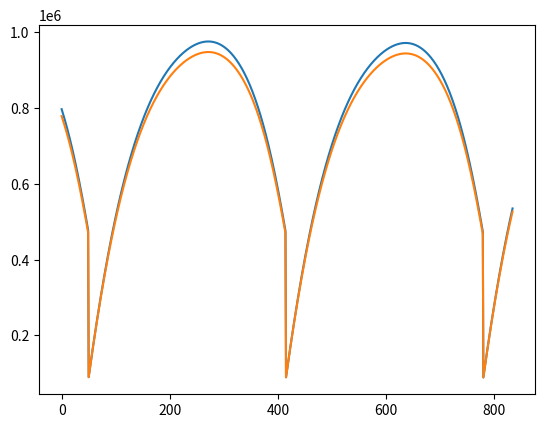

Reproduce this figure in Python.
# -------------------------------------------------------------------------------------------------------------------
# SolarSimulation : Solar farm model simulator
# -------------------------------------------------------------------------------------------------------------------
# Author: Darren O'Neill
# Author: Jarrad Raumati
# Date: 20/09/2013
#
# This script simulates a solar farm to obtain the effeciency of a given
# location

# Input Variables--------------------------------------------------------#
import math
import matplotlib.pyplot as plt
import numpy
import time
from datetime import *

#start = time.time()

def calc_length2(lat1, lon1, lat2, lon2):
    R = 6371 # radius of the earth (km)
    dlat = math.radians(lat2 - lat1) # latitude difference in radians
    dlon = math.radians(lon2 - lon1) # longitude difference in radians
    
    latAverage = math.radians( (lat1+lat2) / 2 ) # average latitude in radians
    length = R * math.sqrt((dlat)**2 + (math.cos(latAverage) * dlon) **2) # formula of linear distance between points
    return length

def calc_optimumAngle(directIrr, siteLat):

    testAngle = [x * 0.1 for x in range(0, 90)]  # [0:0.1:90] specifices angle between 0 and 90 degrees
    angleLength = len(testAngle) # length of test angle array
    
    meanIrr = list(range(angleLength)) # init array for length for mean irradiance

    # iterates through each angle and calculates the mean irradiance for that year
    for i in range(angleLength):
        yearlyIrradiance = []

        for j in range(365):
            # This simulates a year of how much irradiance is incident on a panel surface.
            
            # arbitary angle that is used for calculating the irradiance
            argRadians = math.radians(360/365*(284 + j))
            # same as above for the next 3 lines
            a = 90 - siteLat + 23.45 * math.sin(argRadians)
            argRadians_1 = math.radians(a + testAngle[i])
            argRadians_2 = math.radians(a)

            # Calculates the irradiance on the panel for a day
            yearlyIrradiance.append(directIrr[j] * math.sin(argRadians_1) / math.sin(argRadians_2))
        
        # Take the mean irradiance and stores within an array
        meanIrr[i] = numpy.mean(yearlyIrradiance)
    
    # Takes the angle with the highest average irradiance
    ind = meanIrr.index(max(meanIrr))

    #the optimum angle for solar panel
    opAngle = testAngle[ind]

    return opAngle


def calc_resistance(mat, temp, diameter, length):
    ''' Calculates the resistance of a cable given the material, ambient temperature, diameter and length. '''

    # uses base temperature of 20 degrees celcius and corrects for the ambient temperature.
    if mat == 'Cu': # resistivity for copper
        p = 1.68e-8*(1 + 0.00362*(temp-20))
    elif mat == 'Al': # aluminimum
        p = 2.82e-8*(1 + 0.0039*(temp-20))
    
    # area of the cable
    area = math.pi / 4*(diameter*1e-3)**2

    resistance = p*length/area
    return resistance



# -------------------------------------------------------------------------------------------------------------------
# SOLAR PANELS
# -------------------------------------------------------------------------------------------------------------------

# Deprecated variables
panelVoltage = 30.5 # Voltage of the panel at maximum power point
panelEff = 0.15 # Solar panel efficiency (typically 15-18 #)
panelDegRate = 0.4 # Rate at which the solar panel degradates (# per year)
panelArea = 1.63 # Panel area (m^2)


# Financial
panelCost = 50 # Cost of the single panel
panelDepRate = 20 # Panel depreciation rate (# per year)


class PVPanel(object):
    ''' Class to store information relating to a solar PV panel '''
    def __init__(self, voltage, efficiency, degradationRate, area):
        ''' Initialise a PV panel object '''
        self.voltage = voltage                  # Panel rated voltage (V)
        self.efficiency = efficiency            # Panel rated efficiency (%)
        self.degradationRate = degradationRate  # Panel asset degradation rate (%)
        self.area = area                        # Panel surface area (m^2)

    def getVoltage(self):
        ''' Return the panel voltage '''
        return self.voltage

    def setVoltage(self, voltage):
        ''' Set the panel voltage '''
        self.voltage = voltage

    def getEfficiency(self):
        ''' Return the panel efficiency '''
        return self.efficiency

    def setEfficiency(self, efficiency):
        ''' Set the panel efficiency '''
        self.efficiency = efficiency

    def getDegradationRate(self):
        ''' Return the panel asset degradation rate '''
        return self.degradationRate

    def setDegradationRate(self, degradationRate):
        ''' Set the asset degradation rate '''
        self.degradationRate = degradationRate

    def getArea(self):
        ''' Return the panel surface area '''
        return self.area

    def setArea(self):
        ''' Set the panel surface area '''
        self.area = area

# -------------------------------------------------------------------------------------------------------------------
# SOLAR MODULE
# -------------------------------------------------------------------------------------------------------------------

# Deprecated variables
moduleNum = 20 # Number of solar panels in a module
solarVoltage = panelVoltage * moduleNum

class PVModule(object):
    ''' Class to store information relating to a solar PV module. A module contains PV panels '''
    def __init__(self, panelType, panelNum):
        ''' Initialise a PV module object '''
        self.panelType = panelType      # Type of panel within the module
        self.panelNum = panelNum        # Number of panels within the module
        self.voltage = None             # Total voltage of the module (panels connected in series)
        self.__calculateModuleVoltage()

    def __calculateModuleVoltage(self):
        ''' Calculate the total voltage of the module '''
        self.voltage = self.panelType.getVoltage() * self.panelNum        

    def setPanelType(self, panelType):
        ''' Set the panel type within a module '''
        self.panelType = panelType
        self.__calculateModuleVoltage()

    def getPanelType(self):
        ''' Return the panel object within the module '''
        return self.panelType

    def setPanelNum(self, panelNum):
        ''' Set the number of panels within a module '''
        self.panelNum = panelNum
        self.__calculateModuleVoltage

    def getVoltage(self):
        ''' Return the module voltage '''
        return self.voltage

# -------------------------------------------------------------------------------------------------------------------
# SOLAR ARRAY
# -------------------------------------------------------------------------------------------------------------------

# Deprecated variables
arrayModuleNum = 7 # Number of modules that make up an array (modlues are in parrallel)
arrayAngle = 45 # Angle from panel to horizontal
useOptimumAngle = 1

class PVArray(object):
    ''' Class to store the information relating to a PV array. An array contains PV modules '''
    def __init__(self, moduleType, moduleNum, arrayAngle):
        ''' Initialise a PV array object '''
        self.moduleType = moduleType    # Type of module within the array
        self.moduleNum = moduleNum      # Number of modules in the array in parallel connection
        self.angle = arrayAngle         # Angle of the PV panels
        self.voltage = None             # Array voltage
        self.__CalculateArrayVoltage

    def __CalculateArrayVoltage(self):
        ''' Calculates the total voltage of the PV array '''
        self.voltage = self.moduleType.getVoltage()

    def getModuleType(self):
        ''' Return the module type within the array '''
        return self.moduleType

    def setModuleType(self, moduleType):
        ''' Set the module type within the array '''
        self.moduleType = moduleType
        self.__CalculateArrayVoltage

    def getModuleNum(self):
        ''' return the number of modules within the array '''
        return self.moduleNum

    def setModuleNum(self, moduleNum):
        ''' Set the number of modules within the array '''
        self.moduleNum = moduleNum

    def getVoltage(self):
        ''' Return the voltage of the array '''
        return self.voltage

    def getAngle(self):
        ''' Return the angle of the PV panels '''
        return self.angle

    def setAngle(self, angle):
        ''' Set the angle of the panels within the array '''
        self.angle = angle
# -------------------------------------------------------------------------------------------------------------------
# MATERIAL
# -------------------------------------------------------------------------------------------------------------------

class Material(object):
    ''' Class object for a material '''
    def __init__(self, name, resistivity, tempCoefficient):
        ''' Initialise a material object '''
        self.name = name
        self.resistivity = resistivity
        self.tempCoefficient = tempCoefficient

    def getResistivity(self):
        ''' Return the resistivity of the material '''
        return self.resistivity

    def setResistivity(self, resistivity):
        ''' Sets the resistivity of the material '''
        self.resistivity = resistivity

# -------------------------------------------------------------------------------------------------------------------
# DC CABLE
# -------------------------------------------------------------------------------------------------------------------

# Deprecated variables
DCdiameter = 20 # DC cable diameter in mm
DCcableMaterial = 'Cu' # DC cable conductor material
DCcableLength = 100 # DC cable length in meters

# Financial
DCcostPerMeter = 100 # Cost of DC cable per meter
DCDepRate = 6 # DC cable depreciation rate (# per year)

class DCCable(object):
    ''' Class to store the information relating to the DC cable between the PV array and the inverter '''
    def __init__(self, diameter, material, length):
        ''' Initialise a DC cable object '''
        self.diameter = diameter    # Diameter of the cable (mm)
        self.material = material    # Material of the conductor within the cable (e.g. Cu, Al)
        self.length = length        # Length of the total amount of cable

    def getDiameter(self):
        ''' Return the cable diameter '''
        return self.diameter

    def setDiameter(self, diameter):
        ''' Set the cable diameter '''
        self.diameter = diameter

    def getMaterial(self):
        ''' Return the cable material '''
        return self.material

    def setMaterial(self, material):
        ''' Set the material of the cable '''
        self.material = material

    def getLength(self):
        ''' Return the length of the cable '''
        return self.length

    def setLength(self, length):
        ''' Set the length of the cable '''
        self.length = length

# -------------------------------------------------------------------------------------------------------------------
# INVERTER
# -------------------------------------------------------------------------------------------------------------------

# Deprecated variables
InvPowerFactor = 0.95 # Power factor of the output of the inverter
InvEff = 0.85 # Inverter effeciency (typicall loss 4-15 #)
InvOutVolt = 400 # Output voltage of the inverter (line to line)

# # Financial
InvCost = 10000 # Cost of the inverter/s
InvDepRate = 7 # Inverter depreciation rate (# per year)

class Inverter(object):
    ''' Class to store the information relating to the Inverter '''
    def __init__(self, powerFactor, efficiency, voltage, cost, depRate):
        '''Initialise an inverter object '''
        self.powerFactor = powerFactor  # Power factor of the inverter
        self.efficiency = efficiency    # Efficiency of the inverter
        self.voltage = voltage          # Output voltage of the inverter to the transformer

        self.cost = cost
        self.depRate = depRate

    def getPowerFactor(self):
        ''' Return the power factor '''
        return self.powerFactor

    def setPowerFactor(self, powerFactor):
        ''' Set the power factor of the inverter '''
        self.powerFactor = powerFactor

    def getEfficiency(self):
        ''' Return the efficiency of the inverter '''
        return self.efficiency

    def setEfficiency(self, efficiency):
        ''' Set the efficiency of the inverter '''
        self.efficiency = efficiency

    def getVoltage(self):
        ''' Return the output voltage of the inverter '''
        return self.voltage

    def setVoltage(self, voltage):
        ''' Set the output voltage of the inverter '''
        self.voltage = voltage

# -------------------------------------------------------------------------------------------------------------------
# Inv-Tx Lines (AC1 Cables)
# -------------------------------------------------------------------------------------------------------------------

# Deprecated variables
AC1Diameter = 6 # Inv-Tx line cable diameter
AC1Material = 'Al' # Inv-Tx cable material
AC1Length = 100 # Length of the Inv-Tx cable

# Financial
AC1Cost = 100 # Cost of cable per meter
AC1DepRate = 6 # Inv-Tx cable depreciation rate (# per year)

class AC1Cable(object):
    ''' Class that stores the information relating to the AC cable between the inverter and the transformer '''
    def __init__(self, diameter, material, length):
        ''' Initialise the AC cable object '''
        self.diameter = diameter
        self.material = material
        self.length = length

    def getDiameter(self):
        ''' Return the cable diameter '''
        return self.diameter

    def setDiameter(self, diameter):
        ''' Set the cable diameter '''
        self.diameter = diameter

    def getMaterial(self):
        ''' Return the cable material '''
        return self.material

    def setMaterial(self, material):
        ''' Set the material of the cable '''
        self.material = material

    def getLength(self):
        ''' Return the length of the cable '''
        return self.length

    def setLength(self, length):
        ''' Set the length of the cable '''
        self.length = length

# -------------------------------------------------------------------------------------------------------------------
# TRANSFORMER
# -------------------------------------------------------------------------------------------------------------------

# Deprecated variables
TxOutVolt = 11e3 # Transformer secondary voltage
TxEff = 0.95 # Transformer efficiency
TxRating = 3 # MVA rating

# Financial
TxCost = 1000000 # Cost of the transformer
TxDepRate = 6 # Transformer depreciation rate (# per year)
TxScrap = 30000 # Transformer scrap value

class Transformer(object):
    ''' Class that stores the information relating to a transformer '''
    def __init__(self, voltage, efficiency, VARating):
        ''' Initialise the transformer object '''
        self.voltage = voltage
        self.efficiency = efficiency
        self.VARating = VARating

    def getVoltage(self):
        ''' Return the high voltage side of the transformer '''
        return self.voltage

    def setVoltage(self, voltage):
        ''' Set the high voltage side of the transformer '''
        self.voltage = voltage

    def getEfficiency(self):
        ''' Return the efficiency of the transformer '''
        return self.efficiency

    def setEfficiency(self, efficiency):
        ''' Set the efficiency of the transformer '''
        self.efficiency = efficiency

    def getVARating(self):
        ''' Return the rating of the transformer (MVA) '''
        return self.VARating

    def setVARating(self, VARating):
        ''' Set the rating of the transformer (MVA) '''
        self.VARating = VARating

# -------------------------------------------------------------------------------------------------------------------
# GEP LINES
# -------------------------------------------------------------------------------------------------------------------

# Deprecated variables
AC2StrandNum = 5 # Number of strands in ACC or ACSR cable
AC2StrandDiameter = 2 # Strand diameter in mm
AC2Material = 'Al' # Strand material
specifyLength = 0
AC2Length = 0

# Financial
AC2Cost = 100 # Cost of SINGLE cable per meter
TranLineCost = 1000 # Cost of building the transmission line per kilometer
AC2DepRate = 6 # Depreciation rate of the GXP line (# per year)

class GEPLine(object):
    ''' Class that stores the information relating the transmission line between the solar farm and the grid entry
    point '''
    def __init__(self, strandNum, diameter, material, length, latitude, longitude):
        ''' Initialise the GEP object '''
        self.strandNum = strandNum
        self.diameter = diameter
        self.material = material
        self.length = length
        self.latitude = latitude
        self.longitude = longitude

    def getStrandNum(self):
        ''' Return the number of strands in ACC or ACSR cable '''
        return self.strandNum

    def setStrandNum(self, strandNum):
        ''' Set the number of strands in ACC or ACSR cable '''
        self.strandNum = strandNum

    def getDiameter(self):
        ''' Return the strand diameter '''
        return self.diameter

    def setDiameter(self, diameter):
        ''' Set the diameter of the strand (mm) '''
        self.diameter = diameter

    def getMaterial(self):
        ''' Return the strand material '''
        return self.material

    def setMaterial(self, material):
        ''' Set the material of the strand '''
        self.material = material

    def getLength(self):
        ''' Return the length of the strand '''
        return self.length

    def setLength(self, length):
        ''' Set the strand length '''
        self.length = length

    def getLatitude(self):
        ''' Return the latitude of the GEP '''
        return self.latitude

    def setLatitude(self, latitude):
        ''' Set the latitude of the GEP '''
        self.latitude = latitude

    def getLongitude(self):
        ''' Return the longitude of the GEP '''
        return self.longitude

    def setLongitude(self, longitude):
        ''' Set the longitude of the GEP '''
        self.longitude = longitude

# -------------------------------------------------------------------------------------------------------------------
# SITE PARAMETERS
# -------------------------------------------------------------------------------------------------------------------

# Deprecated variables
numTx = 3 # Number of transfromers
numArrays = 30 # Number of solar arrays
numCircuitBreakers = 15 # Number of circuit breakers
numInverters = 10 # Number of inverters

siteLat = 27.67 # Site latitude
siteLon = 85.42 # Site longitude
GXPLat = 27.70 # GXP latitude
GXPLon = 85.32 # GXP longitude

temp = []
irradiance = [] # Average solar irradiance perpendicular to the ground in W/m^2
sunlightHours = [] # Number of sunlight hours per day (could turn into a function)

# see pysolar for irradiance and temperature
for i in range(365):
    temp.append((-0.0005 * i**2) + (0.2138 * i) + 2.1976)
    irradiance.append((-0.021* i**2) + (8.5246 * i) + 74.471) # Formula calculated from data in source
    sunlightHours.append((-5e-11 * i**5) + (4e-8 * i**4) + (-1e-5 * i**3) + (6e-4 * i**2) + (2.99e-2 * i) + 6.0658)


siteArea = 1 # Site area in km^2

# Financial
breakerCost = 10000 # Cost of each circuit breakers
breakerDepRate = 6 # Circuit breaker depreciation rate (# per year)
landPrice = 100000 # Cost per km^2 of land
landAppRate = 3 # Land appreciation rate (# per year)

class CircuitBreaker(object):
    ''' Class for storing information relating to a  circuit breaker '''
    def __init__(self, cost, depRate):
        ''' Initialise the circuit breaker class object '''
        self.cost = cost
        self.depRate = depRate

    def getCost(self):
        ''' Return the cost of a circuit breaker '''
        return self.cost

    def setCost(self, cost):
        ''' Set the cost of the circuit breaker '''
        self.cost = cost

    def getDepRate(self):
        ''' Return the depreciation rate of the circuit breaker '''
        return self.depRate

    def setDepRate(self, depRate):
        ''' Set the depreciation rate of the circuit breaker '''
        self.depRate = depRate

class Site(object):
    ''' Class that stores the information relating to the solar farm site '''
    def __init__(self, transformer, transformerNum, array, arrayNum, circuitBreaker, circuitBreakerNum, inverter,
        inverterNum, latitude, longitude, temperature, irradiance, sunlightHours, landPrice, landAppRate):
        ''' Initialise the solar farm site object '''
        self.transformer = transformer
        self.transformerNum = transformerNum
        self.array = array
        self.arrayNum = arrayNum
        self.circuitBreaker = circuitBreaker
        self.circuitBreakerNum = circuitBreakerNum
        self.inverter = inverter
        self.inverterNum = inverterNum
        self.latitude = latitude
        self.longitude = longitude
        self.temperature = temperature
        self.irradiance = irradiance
        self.sunlightHours = sunlightHours
        self.landPrice = landPrice
        self.landAppRate = landAppRate

    def getTransformer(self):
        ''' Return the transformer used within the site '''
        return self.transformer

    def setTransformer(self, transformer):
        ''' Set the transformer type used within the site '''
        self.transformer = transformer

    def getTransformerNum(self):
        ''' Return the number of transformers within the site '''
        return self.transformerNum

    def setTransformerNum(self):
        ''' Set the number of transformers within the site '''
        self.transformerNum = transformerNum

    def getArray(self):
        ''' Return the array type used within the site '''
        return self.array

    def setArray(self, array):
        ''' Set the array type used within the site '''
        self.array = array

    def getArrayNum(self, array):
        ''' Return the number of arrays within the site '''
        return self.arrayNum

    def setArrayNum(self, arrayNum):
        ''' Set the number of arrays within the site '''
        self.arrayNum = arrayNum

    def getCircuitBreaker(self):
        ''' Return the circuit breaker type '''
        self.circuitBreaker

    def setCircuitBreaker(self, circuitBreaker):
        ''' Set the circuit breaker type '''
        self.circuitBreaker = circuitBreaker

    def getCircuitBreakerNum(self):
        ''' Return the number of circuit breakers within the site '''
        return self.circuitBreakerNum

    def setCircuitBreakerNum(self, circuitBreakerNum):
        ''' Set the number of circuit beakers within the site '''
        self.circuitBreakerNum = circuitBreakerNum

    def getInverter(self):
        ''' Return the inverter type '''
        return self.Inverter

    def setInverter(self, inverter):
        ''' Set the inverter type '''
        self.Inverter = inverter

    def getInverterNum(self):
        ''' Return the number of inverters '''
        return self.inverterNum

    def setInverterNum(self, inverterNum):
        ''' Set the number of inverters '''
        self.inverterNum = inverterNum

    def getLatitude(self):
        ''' Return the latitude of the site '''
        return self.latitude

    def setLatitude(self, latitude):
        ''' Set the latitude of the site '''
        self.latitude = latitude

    def getLongitude(self):
        ''' Return the longitude of the site '''
        return self.longitude

    def setLongitude(self, longitude):
        ''' Set the longitude of the site '''
        self.longitude = longitude

    def getTemperature(self):
        ''' Return the temperature of the site '''
        return self.temperature

    def setTemperature(self, temperature):
        ''' Set the temperature of the site '''
        self.temperature = temperature

    def getIrradiance(self):
        ''' Return the irradiance of the site '''
        return self.irradiance

    def setIrradiance(self, irradiance):
        ''' Set the irradiance of the site '''
        self.irradiance = irradiance

    def getSunlightHours(self):
        ''' Return the sunlight hours of the site '''
        return self.sunlightHours

    def setSunlightHours(self, sunlightHours):
        ''' Set the sunlight hours of the site '''
        self.sunlightHours = sunlightHours

# -------------------------------------------------------------------------------------------------------------------
# MISC FINANCIAL
# -------------------------------------------------------------------------------------------------------------------

# Deprecated variables
maintainceBudget = 100000 # Maintaince budget per year
labourCosts = 500000      # Intial labour costs to build site
miscCapitalCosts = 500000 # Misc initial capital costs
miscDepRate = 8           # Misc depreciation rate (# per year)
buyBackRate = 0.25        # Selling rate of power ($/kWh)

# -------------------------------------------------------------------------------------------------------------------
# SIMULATION DETAILS
# -------------------------------------------------------------------------------------------------------------------

findPayBack = 0 # Find the payback period

startDay = 13
startMonth = 'November'
startYear = 2013

endDay = 28
endMonth = 'February'
endYear = 2016

months = {'January' : 0, 'February' : 28, 'March' : 59, 'April': 89, 'May': 120, 
          'June' : 150 , 'July': 181, 'August': 212, 'September': 242, 'October': 273, 
          'November':303, 'December':334}
# daysMonths = [0, 28, 59, 89, 120, 150, 181, 212, 242, 273, 303, 334];
# bindex = find(ismember(months, startMonth));
# dindex = find(ismember(months, endMonth));

beginDay = startDay + months[startMonth] #daysMonths(bindex);

if findPayBack == 0:
    simLength = 365 * (endYear - startYear - 1) + (365 - beginDay) + months[endMonth]+ endDay
else:
    simLength = 50 * 365

class GMT(datetime):
    '''docstring for GMT'''
    def __init__(self, start, finish):
        ''' The start and finish variables are tuples containing the year, month and day (in that order) '''
        self.start = date(start[0], start[1], start[2])
        self.finish = date(finish[0], finish[1], finish[2])
        self.days = start - finish
        self.dates = [self.start - datetime.timedelta(days=self.days) for self.days in range(0,numdays)]

    def getStartDate(self):
        return self.start

    def setStartDate(self, date):
        self.start = date

    def getFinishDate(self):
        return self.finish

    def setFinishDate(self, date):
        self.finish = date
        

# -------------------------------------------------------------------------------------------------------------------


if specifyLength == 0:
    AC2Length = calc_length2(siteLat, siteLon, GXPLat, GXPLon)


# Solar Panel calcs

# Working the irradiance on the panel as a function of the day
optimumAngle = calc_optimumAngle(irradiance, siteLat)

panelIrr = []

if useOptimumAngle == 1:
    usedAngle = optimumAngle
else:
    usedAngle = arrayAngle

for i in range(365):
    argRadians = math.radians(360/365*(284 + i))
    a = 90 - siteLat + 23.45 * math.sin(argRadians)

    argRadians_1 = math.radians(a + usedAngle)
    argRadians_2 = math.radians(a)
    panelIrr.append(irradiance[i] * math.sin(argRadians_1) / math.sin(argRadians_2))


# plot(panelIrr)

# Initialise data arrays

solarOutput = list(range(simLength))
DCoutput = list(range(simLength))
invOutput = list(range(simLength))
AC1Output = list(range(simLength))
TxOut = list(range(simLength))
AC2Output = list(range(simLength))
totalEffeciency = list(range(simLength))
elecEff = list(range(simLength))
energyOutput = list(range(simLength))

capitalWorth = list(range(50))


day = beginDay - 1
days = list(range(simLength))
year = 0
numPanels = moduleNum*arrayModuleNum*numArrays        
totalArea = panelArea*numPanels

for i in range(simLength):
    
    days[i] = day + 1 
    
    #---------------------Power/Energy Analysis---------------------------#    
    
    solarOutput[i] = panelIrr[day] * totalArea * panelEff * (1 - panelDegRate / (100*365) * i)
    
    # DC cable calcs
    
    DCresistance = calc_resistance(DCcableMaterial, temp[day], DCdiameter, DCcableLength)
    
    DCcurrent = solarOutput[i] / solarVoltage
    
    DCloss = 2 * DCcurrent**2 * DCresistance
    
    DCEff = (solarOutput[i] - DCloss) / solarOutput[i]
    
    DCoutput[i] = solarOutput[i] - DCloss
    
    # Inverter calcs
    
    invOutput[i] = DCoutput[i] * InvEff
    
    # 3 P AC Cables to Tx calcs
    
    AC1resistance = calc_resistance(AC1Material, temp[day], AC1Diameter, AC1Length)

    IAC1 = invOutput[i] / (math.sqrt(3) * InvPowerFactor*InvOutVolt)
    
    AC1loss = 3 * IAC1**2 * AC1resistance
    
    AC1Output[i] = invOutput[i] - AC1loss
    
    # Transformer calcs
    
    TxOut[i] = AC1Output[i] * TxEff
    
    # 3 P tranmission lines to GXP calcs
    
    strandResistance = calc_resistance(AC2Material, temp[day], AC2StrandDiameter, AC2Length)
    
    totalResistance = strandResistance / AC2StrandNum
    
    IAC2 = TxOut[i] / (math.sqrt(3) * InvPowerFactor * TxOutVolt)
    
    AC2loss = 3 * IAC2**2 * totalResistance
    
    AC2Output[i] = TxOut[i] - AC2loss
    
    totalEffeciency[i] = (AC2Output[i] / (panelIrr[day]*totalArea)) * 100
    
    elecEff[i] = (AC2Output[i] / solarOutput[i]) * 100
    
    energyOutput[i] = AC2Output[i] * sunlightHours[day] # Daily output in Wh
    
    #-------------Finicial-----------------------------------------------#
    # if day == startDay and i != 1:
    #     # Calculate finicial data
    #     year = year + 1
    #     capitalWorth = landPrice * siteArea * (1+landAppRate/100)**year 
    #     capitalWorth += panelCost * numPanels * (1-panelDepRate/100)**year + DCcostPerMeter*DCcableLength*(1-DCDepRate/100)**year
    #     capitalWorth += InvCost*numInverters*(1-InvDepRate/100)**year + AC1Cost*AC1Length*(1-AC1DepRate/100)**year
    #     capitalWorth += TxCost*(1-TxDepRate/100)**2 + (AC2Cost + TranLineCost)*AC2Length*(1-AC2DepRate/100)**year
    #     capitalWorth += miscCapitalCosts*(1-miscDepRate/100)**year
        
    #     expenses = maintainceBudget*year + labourCosts
    #     totalIncome = sum(energyOutput)/1000*buyBackRate
        
    #     if (totalIncome > (expenses + capitalWorth(1)))
    #         break
        
    
    # elif i == 1:
    #     # Initial Capital Worth
    #     capitalWorth[year + 1] = landPrice*siteArea + panelCost*numPanels
    #     capitalWorth += DCcostPerMeter*DCcableLength + InvCost*numInverters
    #     capitalWorth += AC1Cost*AC1Length + TxCost + (AC2Cost + TranLineCost)*AC2Length
    #     capitalWorth += miscCapitalCosts
    
    #---------------------------------------------------------------------#
    
    if day < 364:
        day += 1
    else:
        day = 0    
        
#print "Simulation took %.3fs" % (time.time() - start)
# income = sum(energyOutput)*buyBackRate;
t = range(len(solarOutput))
plt.plot(t, solarOutput, t, DCoutput)
plt.show()

